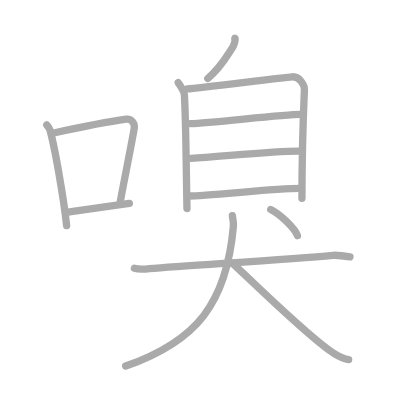
t = 0.00 s
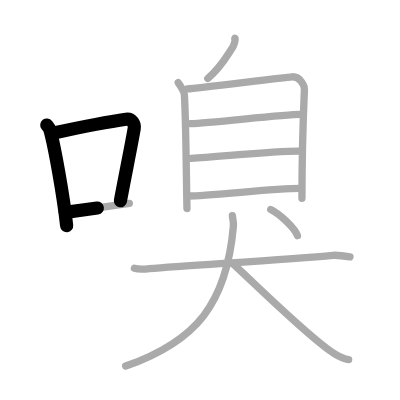
t = 2.50 s
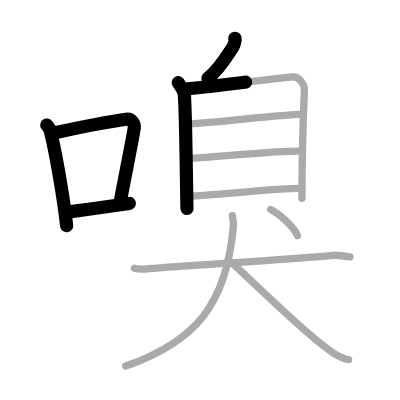
t = 5.25 s
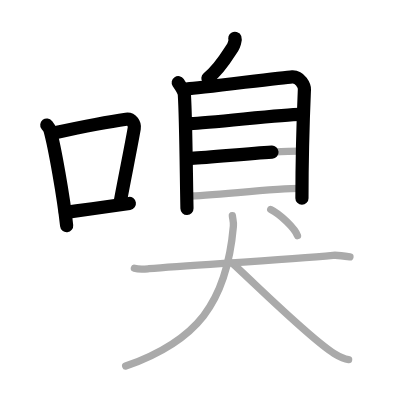
t = 7.75 s
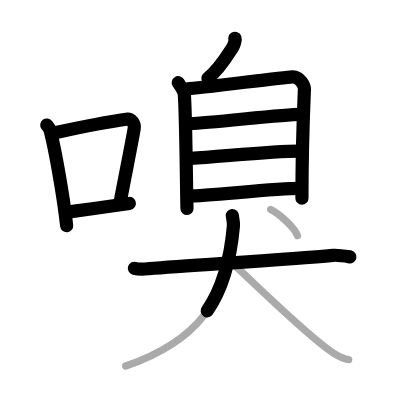
t = 10.50 s
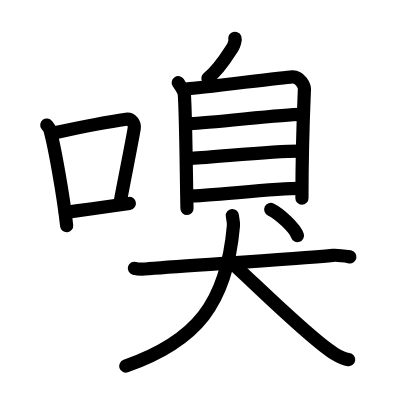
t = 13.00 s

The animated SVG that drew these frames (rendered in a browser with its animation timeline set to each time). Animation: 13 SMIL elements (animate=13); one cycle of 13.00 s.

<?xml version="1.0" standalone="no"?>
<!DOCTYPE svg PUBLIC "-//W3C//DTD SVG 1.1//EN"   "http://www.w3.org/Graphics/SVG/1.1/DTD/svg11.dtd">
<svg width="400px" height="400px"  version="1.1" xmlns="http://www.w3.org/2000/svg">
  <defs>
    <marker id="Triangle" viewBox="0 0 10 10" refX="0" refY="5" markerUnits="strokeWidth" markerWidth="3" style="stroke-opacity:0%;fill:#aaaaaa;" markerHeight="2" orient="auto">
      <path d="M 0 0 L 10 5 L 0 10 z" />
    </marker>
    
    <marker id="Arrow" viewBox="0 0 10 10" refX="5" refY="5" markerUnits="strokeWidth" markerWidth="1.8" style="stroke-opacity:0%;fill:#770000;" markerHeight="2" orient="auto">
      <path d="M 0 4 L 6 4 L 4 1 L 10 5 L 4 9 L 6 6 L 0 6 z" />
        <circle cx="5" cy="5" r="5" />
      </marker>
    
    <marker id="TriangleRed" viewBox="0 0 10 10" refX="0" refY="5" markerUnits="strokeWidth" markerWidth="3" style="stroke-opacity:0%;fill:#CC0000;" markerHeight="2" orient="auto">
      <path d="M 0 0 L 10 5 L 0 10 z" />
    </marker>
    
    <marker id="ArrowRed" viewBox="0 0 10 10" refX="5" refY="5" markerUnits="strokeWidth" markerWidth="1.8" style="stroke-opacity:0%;fill:#CC0000;" markerHeight="2" orient="auto">
      <path d="M 0 4 L 6 4 L 4 1 L 10 5 L 4 9 L 6 6 L 0 6 z" />
        <circle cx="5" cy="5" r="5" />
      </marker>
    
  </defs>
  
  <path style="fill:#ffffff; fill-opacity:100%; fill-rule:evenodd; stroke-width:0;" d="M 0 0 L 400px 0 L 400px 400px L 0 400px L 0 0" />

  <g transform="scale(3.6697247706422 3.6697247706422)">
<path style="fill:none; fill-opacity:0%; fill-rule:evenodd; stroke:#aaaaaa; stroke-opacity:100%; stroke-width: 1.5pt; stroke-linejoin:round; stroke-linecap:round;" d="M12.75 34.06c0.35 0.45 0.72 0.82 0.87 1.38c1.23 4.42 3.7 18.12 4.54 26.06"></path>
<path style="fill:none; fill-opacity:0%; fill-rule:evenodd; stroke:#aaaaaa; stroke-opacity:100%; stroke-width: 1.5pt; stroke-linejoin:round; stroke-linecap:round;" d="M14.96 36.18c8.94-1.94 15.27-3.11 19.41-3.69c1.52-0.21 2.43 1.26 2.21 2.51c-0.9 5.17-2.45 12.65-3.78 19.8"></path>
<path style="fill:none; fill-opacity:0%; fill-rule:evenodd; stroke:#aaaaaa; stroke-opacity:100%; stroke-width: 1.5pt; stroke-linejoin:round; stroke-linecap:round;" d="M17.82 57.86c4.87-0.66 10.75-1.42 17.43-2.43"></path>
<path style="fill:none; fill-opacity:0%; fill-rule:evenodd; stroke:#aaaaaa; stroke-opacity:100%; stroke-width: 1.5pt; stroke-linejoin:round; stroke-linecap:round;" d="M63.99 10.45c0.38 0.12-0.35 2.09-0.58 2.44c-1.55 2.31-3.14 5.45-6.79 8.49"></path>
<path style="fill:none; fill-opacity:0%; fill-rule:evenodd; stroke:#aaaaaa; stroke-opacity:100%; stroke-width: 1.5pt; stroke-linejoin:round; stroke-linecap:round;" d="M48.57 22.53c0.51 0.77 1.61 2.25 1.67 3.27c0.43 6.7 0.51 21.7 0.71 31.01"></path>
<path style="fill:none; fill-opacity:0%; fill-rule:evenodd; stroke:#aaaaaa; stroke-opacity:100%; stroke-width: 1.5pt; stroke-linejoin:round; stroke-linecap:round;" d="M51.1 24.2c2.9-0.13 25.85-3.12 28.5-3.27c2.2-0.13 3.39 2.5 3.35 3.46c-0.26 6.09-0.67 17.11-0.67 29.66"></path>
<path style="fill:none; fill-opacity:0%; fill-rule:evenodd; stroke:#aaaaaa; stroke-opacity:100%; stroke-width: 1.5pt; stroke-linejoin:round; stroke-linecap:round;" d="M51.87 33.69c5.73-0.18 25.25-2.53 29.91-2.53"></path>
<path style="fill:none; fill-opacity:0%; fill-rule:evenodd; stroke:#aaaaaa; stroke-opacity:100%; stroke-width: 1.5pt; stroke-linejoin:round; stroke-linecap:round;" d="M52.11 43.15c7.69-0.43 21.86-1.99 29.33-1.99"></path>
<path style="fill:none; fill-opacity:0%; fill-rule:evenodd; stroke:#aaaaaa; stroke-opacity:100%; stroke-width: 1.5pt; stroke-linejoin:round; stroke-linecap:round;" d="M51.38 53.4c5.77 0 22.95-2.05 30.42-2.05"></path>
<path style="fill:none; fill-opacity:0%; fill-rule:evenodd; stroke:#aaaaaa; stroke-opacity:100%; stroke-width: 1.5pt; stroke-linejoin:round; stroke-linecap:round;" d="M36.62 73.11c1.43 0.39 3.04 0.19 3.97 0.11c11.76-0.97 37.82-2.47 50.15-3.64c1.18-0.11 3.08 0.17 4.62 0.42"></path>
<path style="fill:none; fill-opacity:0%; fill-rule:evenodd; stroke:#aaaaaa; stroke-opacity:100%; stroke-width: 1.5pt; stroke-linejoin:round; stroke-linecap:round;" d="M63.32 58.75c0.09 0.99 0.39 1.7 0.28 2.89C61.75 82.75 53.5 93 34.25 99.75"></path>
<path style="fill:none; fill-opacity:0%; fill-rule:evenodd; stroke:#aaaaaa; stroke-opacity:100%; stroke-width: 1.5pt; stroke-linejoin:round; stroke-linecap:round;" d="M63.33 71.75c6.41 5.83 21.35 20.69 27.75 24.6c2.18 1.33 2.93 1.53 3.92 1.65"></path>
<path style="fill:none; fill-opacity:0%; fill-rule:evenodd; stroke:#aaaaaa; stroke-opacity:100%; stroke-width: 1.5pt; stroke-linejoin:round; stroke-linecap:round;" d="M73.77 57.08c2.57 1.26 6.65 5.18 7.29 7.13"></path>

<path style="fill:none; fill-opacity:0%; fill-rule:evenodd; stroke:#000000; stroke-opacity:100%; stroke-width: 2.7pt; stroke-linejoin:round; stroke-linecap:round;" d="M12.75 34.06c0.35 0.45 0.72 0.82 0.87 1.38c1.23 4.42 3.7 18.12 4.54 26.06" pathLength="100" stroke-dashoffset="100" stroke-dasharray="100 105"><animate id="dashAnim1" attributeName="stroke-dashoffset" from="100" to="0" dur="1s" calcMode="linear" fill="freeze"/></path>
<path style="fill:none; fill-opacity:0%; fill-rule:evenodd; stroke:#000000; stroke-opacity:100%; stroke-width: 2.7pt; stroke-linejoin:round; stroke-linecap:round;" d="M14.96 36.18c8.94-1.94 15.27-3.11 19.41-3.69c1.52-0.21 2.43 1.26 2.21 2.51c-0.9 5.17-2.45 12.65-3.78 19.8" pathLength="100" stroke-dashoffset="100" stroke-dasharray="100 105"><animate id="dashAnim2" attributeName="stroke-dashoffset" from="100" to="0" dur="1s" calcMode="linear" begin="dashAnim1.end" fill="freeze"/></path>
<path style="fill:none; fill-opacity:0%; fill-rule:evenodd; stroke:#000000; stroke-opacity:100%; stroke-width: 2.7pt; stroke-linejoin:round; stroke-linecap:round;" d="M17.82 57.86c4.87-0.66 10.75-1.42 17.43-2.43" pathLength="100" stroke-dashoffset="100" stroke-dasharray="100 105"><animate id="dashAnim3" attributeName="stroke-dashoffset" from="100" to="0" dur="1s" calcMode="linear" begin="dashAnim2.end" fill="freeze"/></path>
<path style="fill:none; fill-opacity:0%; fill-rule:evenodd; stroke:#000000; stroke-opacity:100%; stroke-width: 2.7pt; stroke-linejoin:round; stroke-linecap:round;" d="M63.99 10.45c0.38 0.12-0.35 2.09-0.58 2.44c-1.55 2.31-3.14 5.45-6.79 8.49" pathLength="100" stroke-dashoffset="100" stroke-dasharray="100 105"><animate id="dashAnim4" attributeName="stroke-dashoffset" from="100" to="0" dur="1s" calcMode="linear" begin="dashAnim3.end" fill="freeze"/></path>
<path style="fill:none; fill-opacity:0%; fill-rule:evenodd; stroke:#000000; stroke-opacity:100%; stroke-width: 2.7pt; stroke-linejoin:round; stroke-linecap:round;" d="M48.57 22.53c0.51 0.77 1.61 2.25 1.67 3.27c0.43 6.7 0.51 21.7 0.71 31.01" pathLength="100" stroke-dashoffset="100" stroke-dasharray="100 105"><animate id="dashAnim5" attributeName="stroke-dashoffset" from="100" to="0" dur="1s" calcMode="linear" begin="dashAnim4.end" fill="freeze"/></path>
<path style="fill:none; fill-opacity:0%; fill-rule:evenodd; stroke:#000000; stroke-opacity:100%; stroke-width: 2.7pt; stroke-linejoin:round; stroke-linecap:round;" d="M51.1 24.2c2.9-0.13 25.85-3.12 28.5-3.27c2.2-0.13 3.39 2.5 3.35 3.46c-0.26 6.09-0.67 17.11-0.67 29.66" pathLength="100" stroke-dashoffset="100" stroke-dasharray="100 105"><animate id="dashAnim6" attributeName="stroke-dashoffset" from="100" to="0" dur="1s" calcMode="linear" begin="dashAnim5.end" fill="freeze"/></path>
<path style="fill:none; fill-opacity:0%; fill-rule:evenodd; stroke:#000000; stroke-opacity:100%; stroke-width: 2.7pt; stroke-linejoin:round; stroke-linecap:round;" d="M51.87 33.69c5.73-0.18 25.25-2.53 29.91-2.53" pathLength="100" stroke-dashoffset="100" stroke-dasharray="100 105"><animate id="dashAnim7" attributeName="stroke-dashoffset" from="100" to="0" dur="1s" calcMode="linear" begin="dashAnim6.end" fill="freeze"/></path>
<path style="fill:none; fill-opacity:0%; fill-rule:evenodd; stroke:#000000; stroke-opacity:100%; stroke-width: 2.7pt; stroke-linejoin:round; stroke-linecap:round;" d="M52.11 43.15c7.69-0.43 21.86-1.99 29.33-1.99" pathLength="100" stroke-dashoffset="100" stroke-dasharray="100 105"><animate id="dashAnim8" attributeName="stroke-dashoffset" from="100" to="0" dur="1s" calcMode="linear" begin="dashAnim7.end" fill="freeze"/></path>
<path style="fill:none; fill-opacity:0%; fill-rule:evenodd; stroke:#000000; stroke-opacity:100%; stroke-width: 2.7pt; stroke-linejoin:round; stroke-linecap:round;" d="M51.38 53.4c5.77 0 22.95-2.05 30.42-2.05" pathLength="100" stroke-dashoffset="100" stroke-dasharray="100 105"><animate id="dashAnim9" attributeName="stroke-dashoffset" from="100" to="0" dur="1s" calcMode="linear" begin="dashAnim8.end" fill="freeze"/></path>
<path style="fill:none; fill-opacity:0%; fill-rule:evenodd; stroke:#000000; stroke-opacity:100%; stroke-width: 2.7pt; stroke-linejoin:round; stroke-linecap:round;" d="M36.62 73.11c1.43 0.39 3.04 0.19 3.97 0.11c11.76-0.97 37.82-2.47 50.15-3.64c1.18-0.11 3.08 0.17 4.62 0.42" pathLength="100" stroke-dashoffset="100" stroke-dasharray="100 105"><animate id="dashAnim10" attributeName="stroke-dashoffset" from="100" to="0" dur="1s" calcMode="linear" begin="dashAnim9.end" fill="freeze"/></path>
<path style="fill:none; fill-opacity:0%; fill-rule:evenodd; stroke:#000000; stroke-opacity:100%; stroke-width: 2.7pt; stroke-linejoin:round; stroke-linecap:round;" d="M63.32 58.75c0.09 0.99 0.39 1.7 0.28 2.89C61.75 82.75 53.5 93 34.25 99.75" pathLength="100" stroke-dashoffset="100" stroke-dasharray="100 105"><animate id="dashAnim11" attributeName="stroke-dashoffset" from="100" to="0" dur="1s" calcMode="linear" begin="dashAnim10.end" fill="freeze"/></path>
<path style="fill:none; fill-opacity:0%; fill-rule:evenodd; stroke:#000000; stroke-opacity:100%; stroke-width: 2.7pt; stroke-linejoin:round; stroke-linecap:round;" d="M63.33 71.75c6.41 5.83 21.35 20.69 27.75 24.6c2.18 1.33 2.93 1.53 3.92 1.65" pathLength="100" stroke-dashoffset="100" stroke-dasharray="100 105"><animate id="dashAnim12" attributeName="stroke-dashoffset" from="100" to="0" dur="1s" calcMode="linear" begin="dashAnim11.end" fill="freeze"/></path>
<path style="fill:none; fill-opacity:0%; fill-rule:evenodd; stroke:#000000; stroke-opacity:100%; stroke-width: 2.7pt; stroke-linejoin:round; stroke-linecap:round;" d="M73.77 57.08c2.57 1.26 6.65 5.18 7.29 7.13" pathLength="100" stroke-dashoffset="100" stroke-dasharray="100 105"><animate id="dashAnim13" attributeName="stroke-dashoffset" from="100" to="0" dur="1s" calcMode="linear" begin="dashAnim12.end" fill="freeze"/></path>

</g>

</svg>  
          
